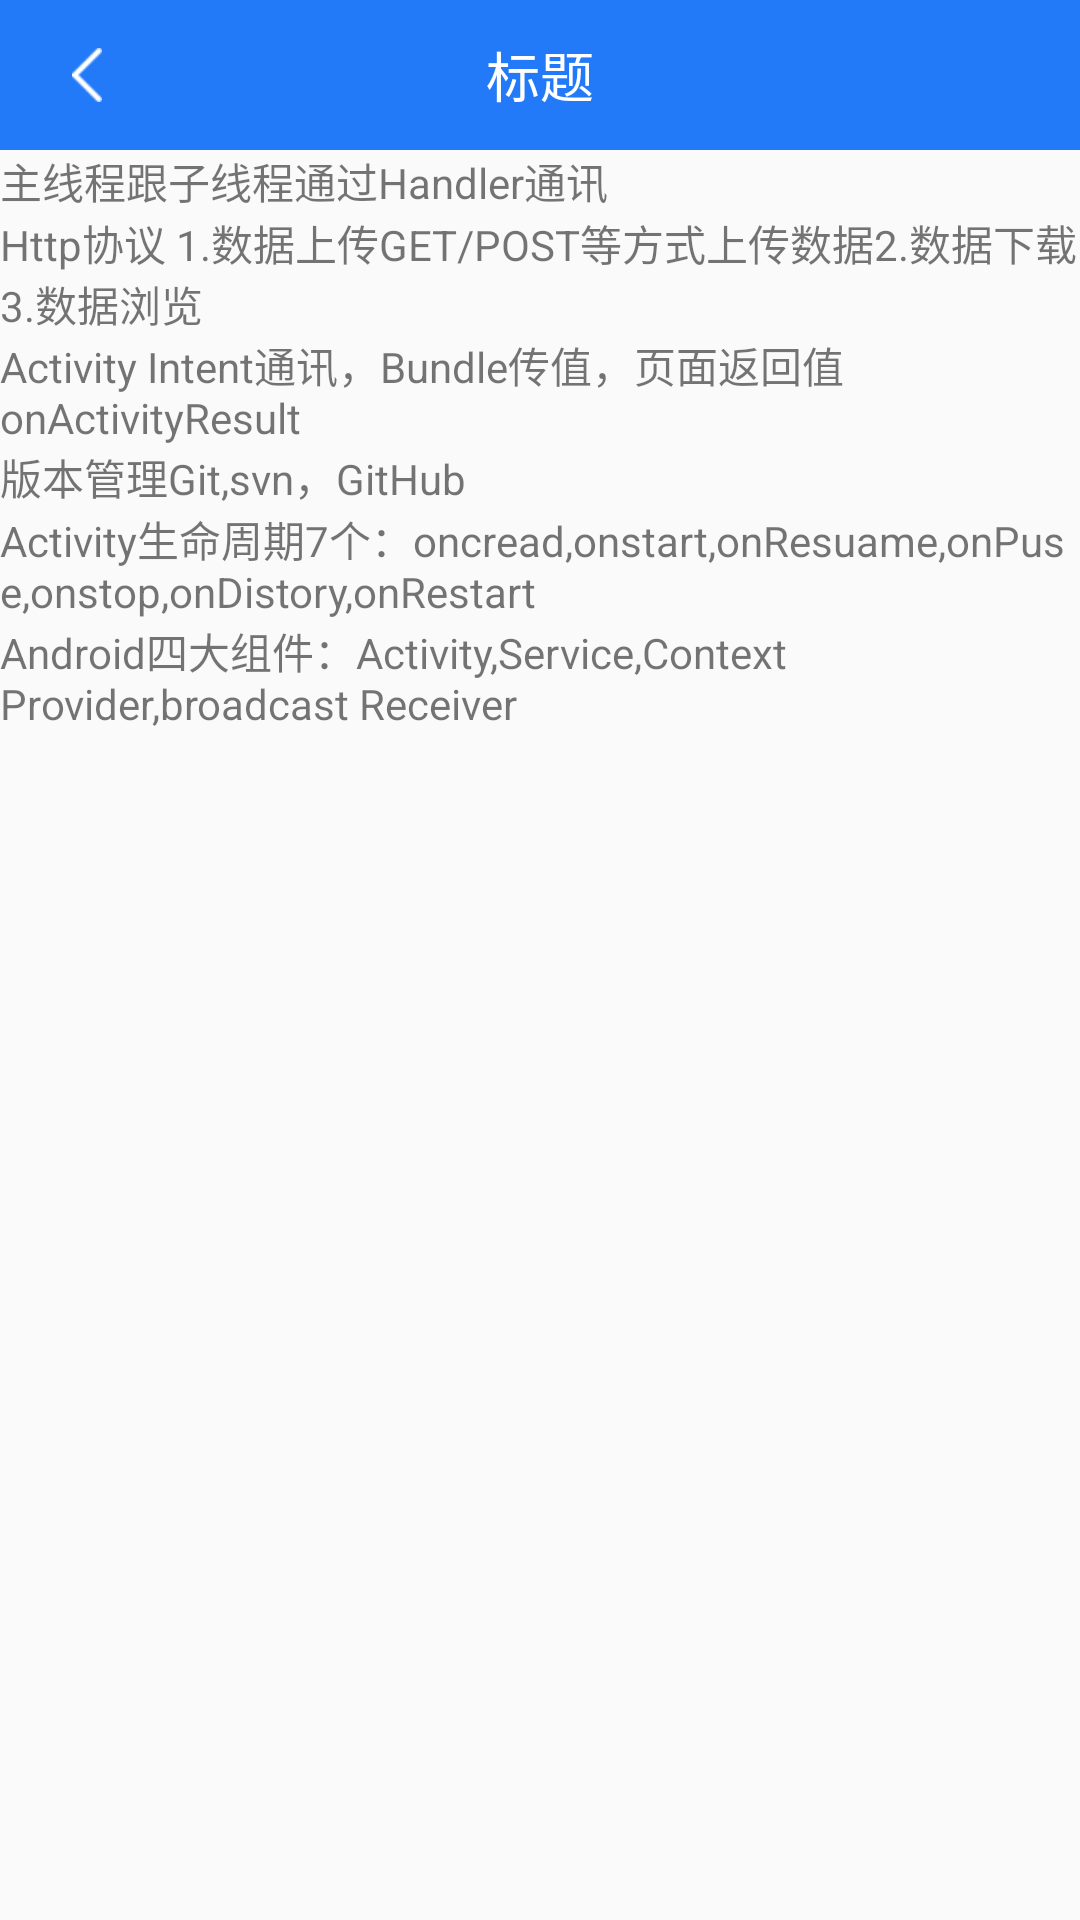

Layout XML and referenced resources for this Android screen:
<!-- AndroidManifest.xml: application theme AppTheme -->
<!-- res/layout/xianchengactivity.xml -->
<?xml version="1.0" encoding="utf-8"?>
<LinearLayout xmlns:android="http://schemas.android.com/apk/res/android"
    android:orientation="vertical" android:layout_width="match_parent"
    android:layout_height="match_parent">

    <include layout="@layout/title"/>

    <TextView
        android:text="主线程跟子线程通过Handler通讯"
        android:layout_width="wrap_content"
        android:layout_height="wrap_content" />

    <TextView
        android:text="Http协议 1.数据上传GET/POST等方式上传数据2.数据下载3.数据浏览"
        android:layout_width="wrap_content"
        android:layout_height="wrap_content" />

    <TextView
        android:text="Activity Intent通讯，Bundle传值，页面返回值onActivityResult"
        android:layout_width="wrap_content"
        android:layout_height="wrap_content" />

    <TextView
        android:text="版本管理Git,svn，GitHub"
        android:layout_width="wrap_content"
        android:layout_height="wrap_content" />

    <TextView
        android:text="Activity生命周期7个：oncread,onstart,onResuame,onPuse,onstop,onDistory,onRestart"
        android:layout_width="wrap_content"
        android:layout_height="wrap_content" />

    <TextView
        android:text="Android四大组件：Activity,Service,Context Provider,broadcast Receiver"
        android:layout_width="wrap_content"
        android:layout_height="wrap_content" />

</LinearLayout>
<!-- res/layout/title.xml (included above) -->
<?xml version="1.0" encoding="utf-8"?>
<RelativeLayout xmlns:android="http://schemas.android.com/apk/res/android"
    android:orientation="vertical"
    android:layout_width="match_parent"
    android:layout_height="50dp"
    android:background="@color/colorAccent">


    <RelativeLayout
        android:padding="10dp"
        android:id="@+id/filsh"
        android:layout_marginLeft="10dp"
        android:layout_centerVertical="true"
        android:layout_width="wrap_content"
        android:layout_height="wrap_content">

        <ImageView
            android:layout_centerHorizontal="true"
            android:layout_centerVertical="true"
            android:src="@mipmap/black"
            android:layout_width="18dp"
            android:layout_height="18dp" />
    </RelativeLayout>

    <TextView
        android:textSize="18sp"
        android:textColor="#ffffff"
        android:id="@+id/title"
        android:layout_centerHorizontal="true"
        android:layout_centerVertical="true"
        android:text="标题"
        android:layout_width="wrap_content"
        android:layout_height="wrap_content" />

</RelativeLayout>
<!-- resources referenced by this layout -->
<resources>
  <color name="colorAccent">#227AF8</color>
  <!-- mipmap black: png bitmap (mipmap-xhdpi, 1158 bytes) -->
  <style name="AppTheme" parent="Theme.AppCompat.Light.NoActionBar">
          
          <item name="colorPrimary">@color/colorPrimary</item>
          <item name="colorPrimaryDark">@color/colorPrimaryDark</item>
          <item name="colorAccent">@color/colorAccent</item>
      </style>
  <color name="colorPrimary">#008577</color>
  <color name="colorPrimaryDark">#00574B</color>
</resources>
